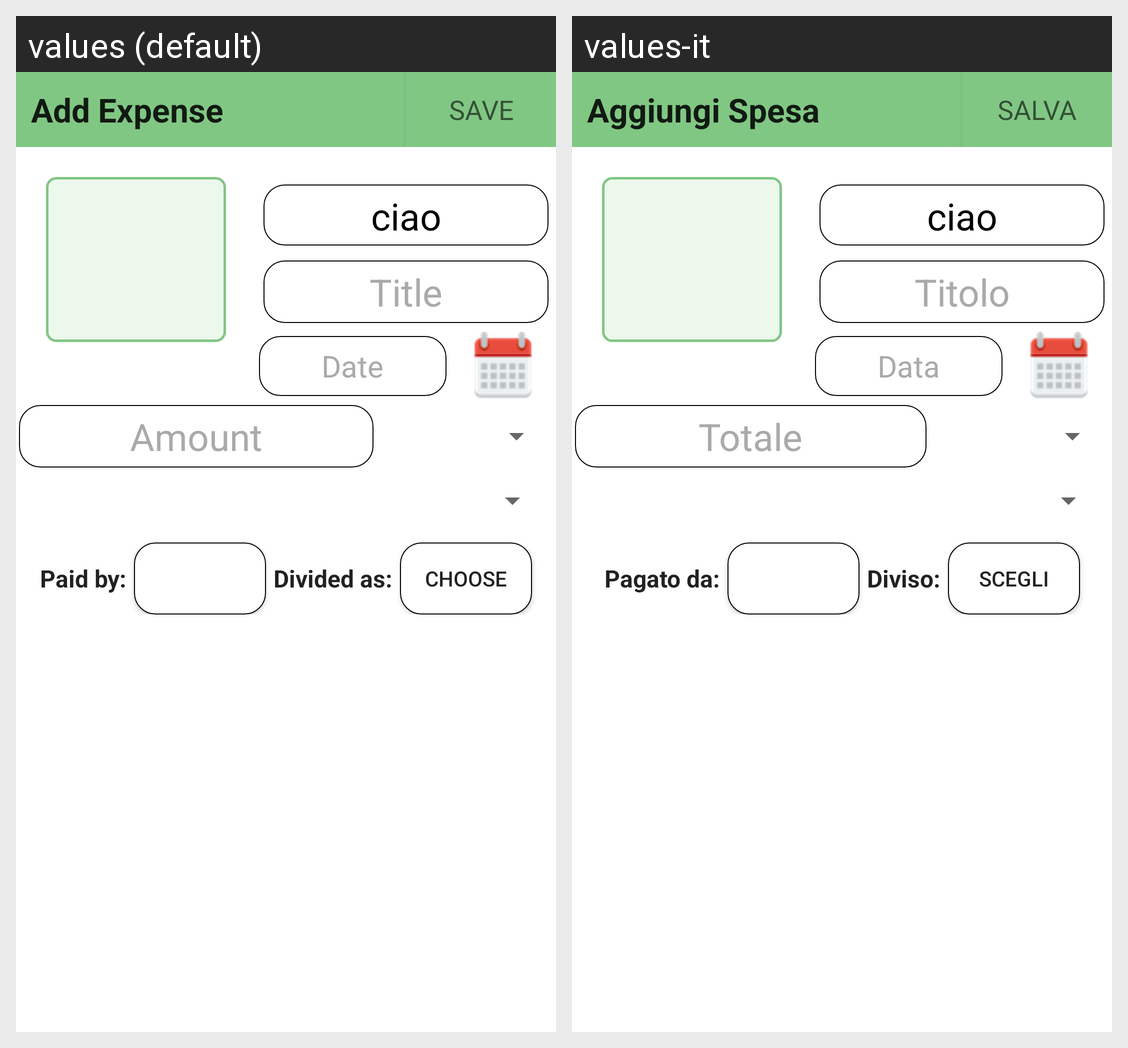

The Android screen above is rendered under two locales of the same app. Produce the string resources it draws, with the default and per-locale values.
Android screen res/layout/activity_expense.xml rendered under 2 locales, left to right: values (default), values-it. Device: Nexus 5 (rendered at 1080×1920; each locale shown at half size, 540×960, under a caption strip naming it); theme AppTheme.
Strings drawn on this screen, with the default value and each locale's value (text and hints the layout hard-codes, and strings that could not be matched under every locale, appear in the picture but are not listed):

textview_addExpense
  values: Add Expense
  values-it: Aggiungi Spesa

save_string
  values: SAVE
  values-it: SALVA

newexpense_title
  values: Title
  values-it: Titolo

newexpense_data
  values: Date
  values-it: Data

newexpense_amount
  values: Amount
  values-it: Totale

text_pagatoda_expense_string
  values: Paid by:
  values-it: Pagato da:

text_diviso_expense_string
  values: Divided as:
  values-it: Diviso:

button_diviso_expense_string
  values: Choose
  values-it: Scegli
